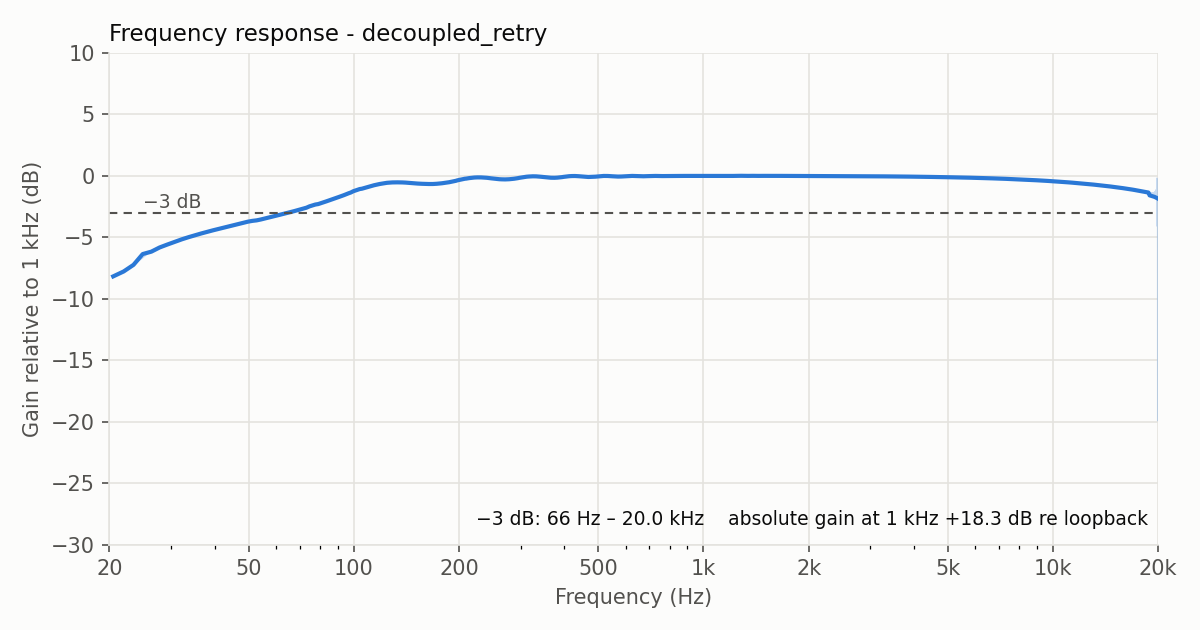

Data behind this chart, as committed beside it:
freq_hz, gain_db, gain_db_smoothed
20.51, 10.12, 10.12
21.97, 10.53, 10.53
23.44, 11.06, 11.06
24.9, 11.63, 11.94
26.37, 12.23, 12.14
27.83, 12.51, 12.48
29.3, 12.68, 12.72
30.76, 12.95, 12.93
32.23, 13.15, 13.14
33.69, 13.31, 13.31
35.16, 13.47, 13.47
36.62, 13.62, 13.62
38.09, 13.75, 13.75
39.55, 13.87, 13.87
41.02, 13.98, 13.98
42.48, 14.09, 14.09
43.95, 14.19, 14.19
45.41, 14.28, 14.29
46.88, 14.39, 14.4
48.34, 14.51, 14.49
49.8, 14.56, 14.58
51.27, 14.57, 14.64
52.73, 14.66, 14.68
54.2, 14.77, 14.75
55.66, 14.84, 14.84
57.13, 14.91, 14.92
58.59, 14.99, 14.99
60.06, 15.07, 15.07
61.52, 15.14, 15.14
62.99, 15.21, 15.21
64.45, 15.28, 15.28
65.92, 15.35, 15.35
67.38, 15.42, 15.43
68.85, 15.5, 15.5
70.31, 15.57, 15.57
71.78, 15.64, 15.64
73.24, 15.71, 15.71
74.71, 15.79, 15.82
76.17, 15.85, 15.9
77.64, 15.93, 15.97
79.1, 16.0, 16.01
80.57, 16.08, 16.08
82.03, 16.16, 16.16
83.5, 16.23, 16.23
84.96, 16.3, 16.3
86.43, 16.37, 16.38
87.89, 16.45, 16.45
89.36, 16.52, 16.52
90.82, 16.59, 16.59
92.29, 16.66, 16.66
93.75, 16.74, 16.74
95.21, 16.81, 16.81
96.68, 16.87, 16.89
98.14, 16.95, 16.95
99.61, 17.06, 17.05
101.1, 17.11, 17.11
102.5, 17.13, 17.17
104.0, 17.19, 17.23
105.5, 17.26, 17.26
106.9, 17.31, 17.31
... 13,580 more rows
